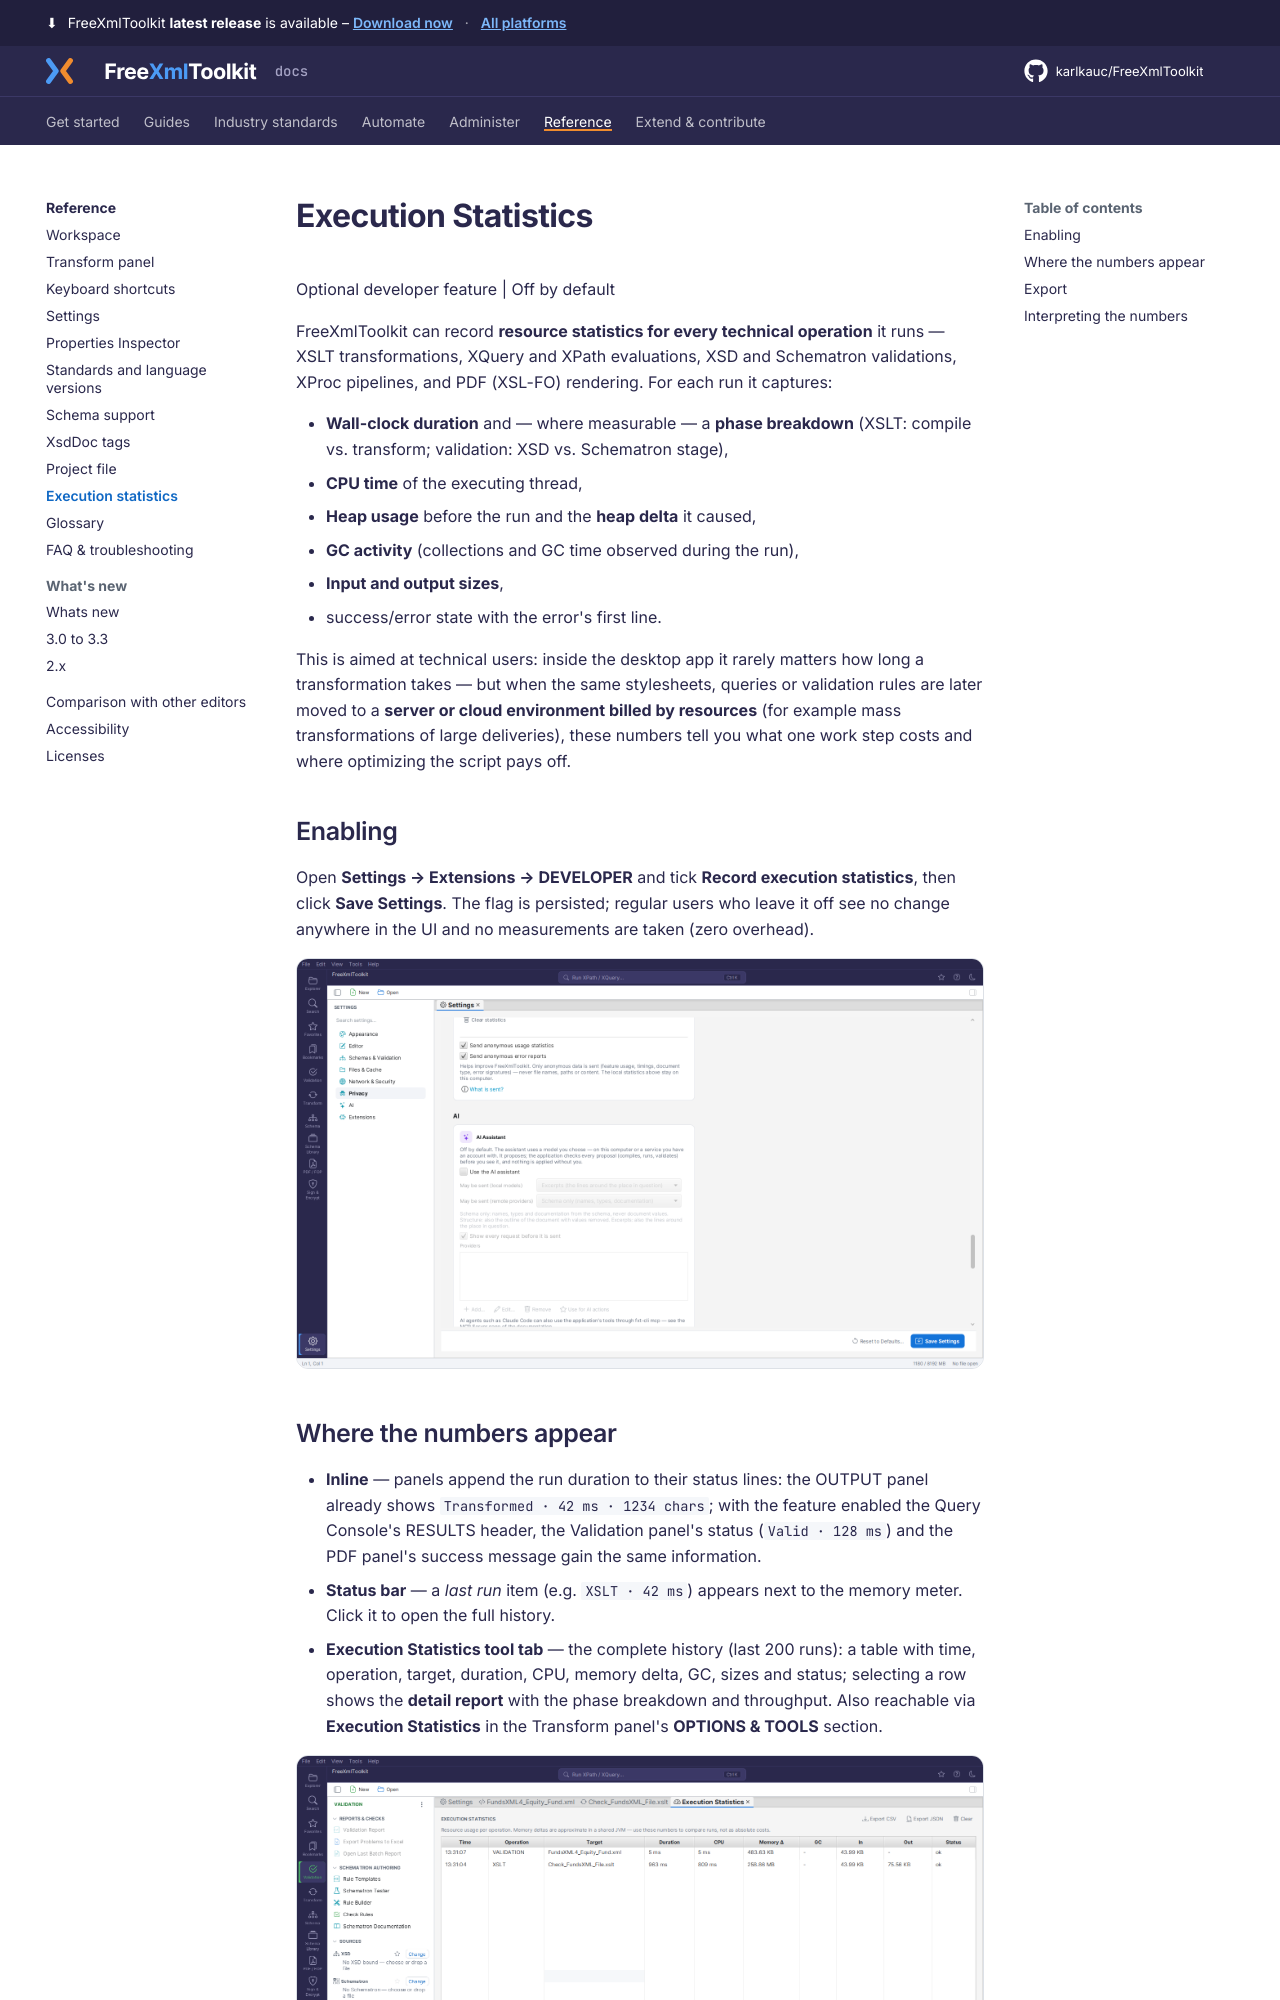

repository: karlkauc/FreeXmlToolkit · page: reference/execution-statistics/index.html · generator: mkdocs

# Execution Statistics

Optional developer feature | Off by default

FreeXmlToolkit can record **resource statistics for every technical operation** it
runs — XSLT transformations, XQuery and XPath evaluations, XSD and Schematron
validations, XProc pipelines, and PDF (XSL-FO) rendering. For each run it captures:

- **Wall-clock duration** and — where measurable — a **phase breakdown**
  (XSLT: compile vs. transform; validation: XSD vs. Schematron stage),
- **CPU time** of the executing thread,
- **Heap usage** before the run and the **heap delta** it caused,
- **GC activity** (collections and GC time observed during the run),
- **Input and output sizes**,
- success/error state with the error's first line.

This is aimed at technical users: inside the desktop app it rarely matters how long
a transformation takes — but when the same stylesheets, queries or validation rules
are later moved to a **server or cloud environment billed by resources** (for
example mass transformations of large deliveries), these numbers tell you what one
work step costs and where optimizing the script pays off.

## Enabling

Open **Settings → Extensions → DEVELOPER** and tick **Record execution statistics**, then click
**Save Settings**. The flag is
persisted; regular users who leave it off see no change anywhere in the UI and no
measurements are taken (zero overhead).

![The DEVELOPER card in Settings](../img/execution-statistics-settings.png)
